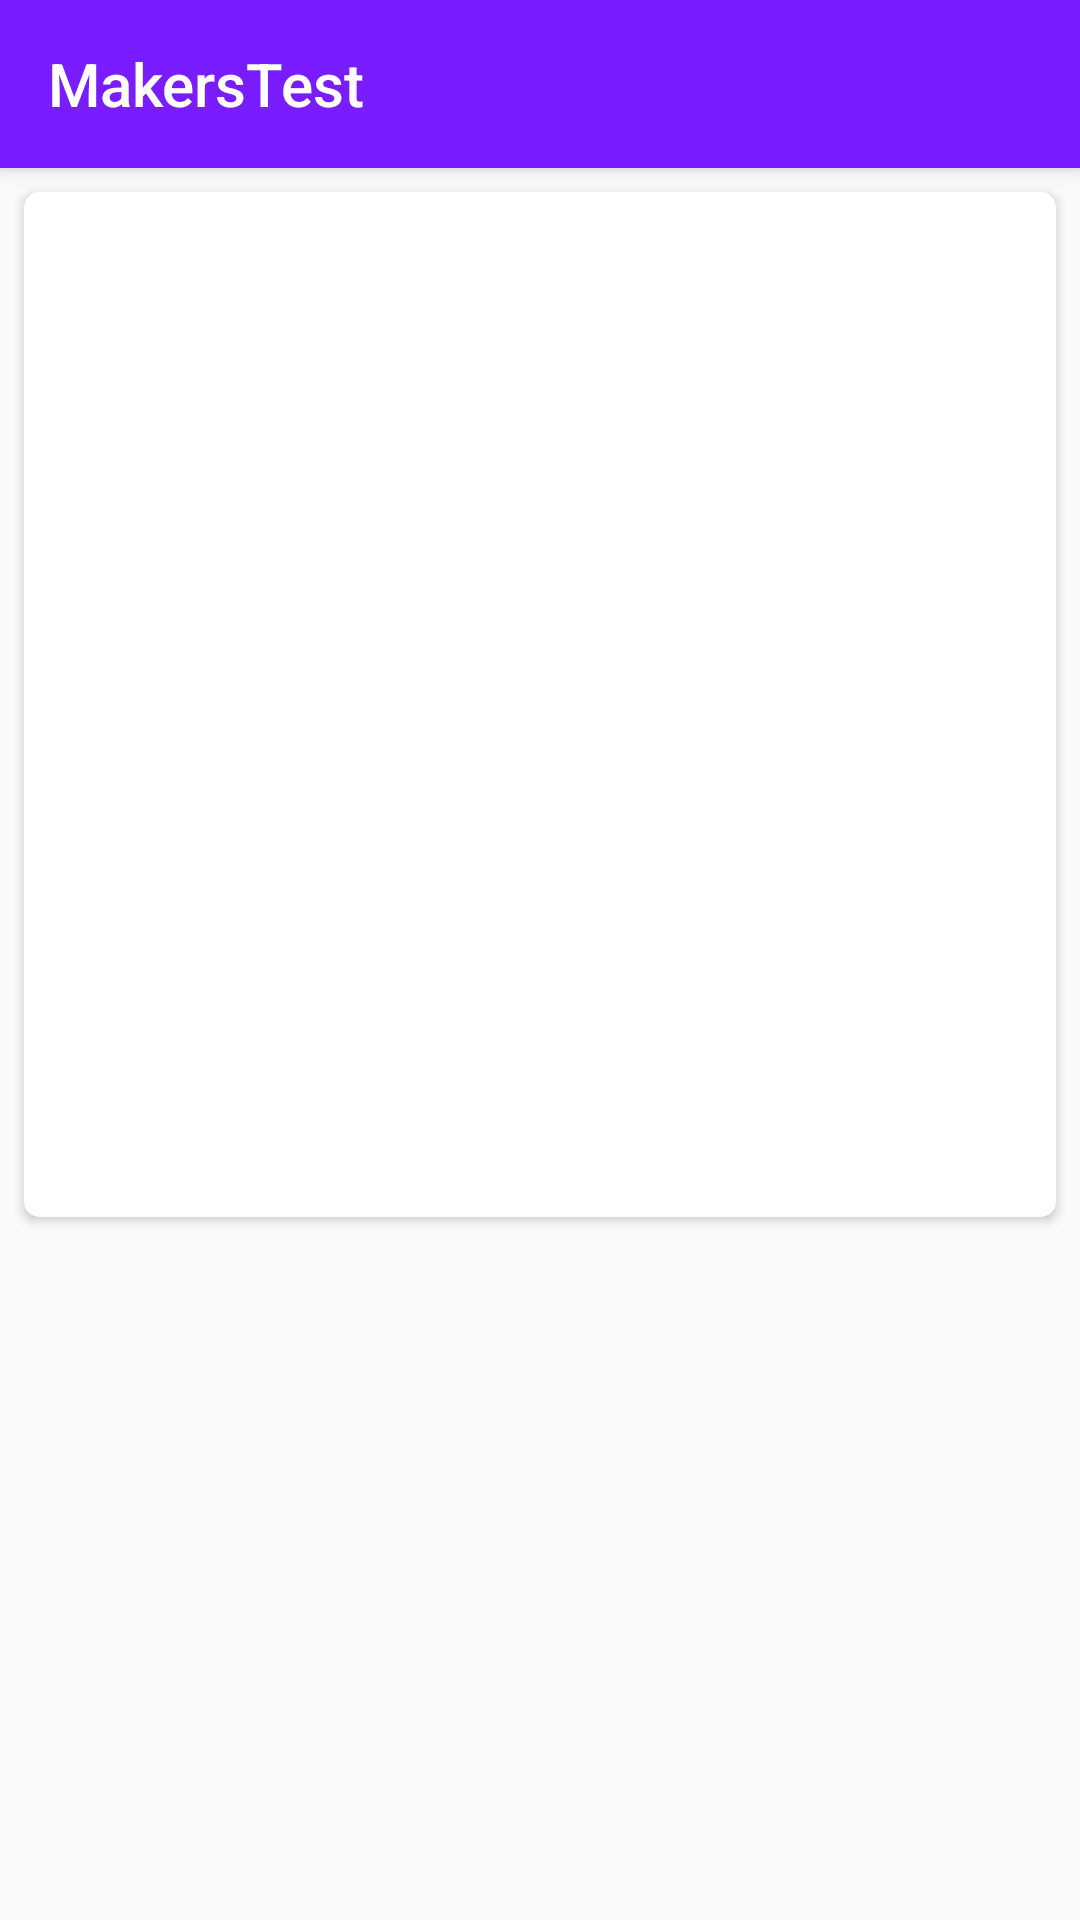

Reconstruct the res/layout file that produces this screen, plus the resources it refers to.
<!-- AndroidManifest.xml: application theme AppTheme -->
<!-- res/layout/fragment_details.xml -->
<?xml version="1.0" encoding="utf-8"?>
<androidx.coordinatorlayout.widget.CoordinatorLayout
    xmlns:android="http://schemas.android.com/apk/res/android"
    xmlns:app="http://schemas.android.com/apk/res-auto"
    xmlns:tools="http://schemas.android.com/tools"
    android:layout_width="match_parent"
    android:layout_height="match_parent">

    <com.google.android.material.appbar.AppBarLayout
        android:layout_width="match_parent"
        android:layout_height="wrap_content">

        <androidx.appcompat.widget.Toolbar
            android:id="@+id/toolbar"
            android:layout_width="match_parent"
            android:layout_height="wrap_content"
            app:layout_scrollFlags="scroll"
            app:title="@string/app_name"
            app:titleTextColor="@color/white" />
    </com.google.android.material.appbar.AppBarLayout>


    <androidx.core.widget.NestedScrollView
        android:id="@+id/content"
        android:layout_width="match_parent"
        android:layout_height="match_parent"
        android:clipToPadding="false"
        android:fitsSystemWindows="true"
        android:gravity="center_horizontal"
        app:layout_behavior="@string/appbar_scrolling_view_behavior">


    <androidx.cardview.widget.CardView
            android:layout_width="match_parent"
            android:layout_height="wrap_content"
            android:layout_margin="8dp"
            android:elevation="5dp"
            android:padding="3dp"
            app:cardCornerRadius="5dp">


            <androidx.constraintlayout.widget.ConstraintLayout
                android:layout_width="match_parent"
                android:layout_height="match_parent"
                tools:context=".factDetails.DetailFragment">


                <TextView
                    android:id="@+id/item_name"
                    style="@style/Title2Medium"
                    android:layout_width="wrap_content"
                    android:layout_height="wrap_content"
                    android:layout_marginStart="16dp"
                    android:layout_marginTop="16dp"
                    android:focusable="true"
                    android:paddingBottom="@dimen/grid_1_half"
                    app:layout_constraintStart_toStartOf="parent"
                    app:layout_constraintTop_toBottomOf="@+id/imageView2"
                    tools:ignore="InconsistentLayout"
                    tools:text="Project name" />

                <TextView
                    android:id="@+id/desc_tv"
                    style="@style/Subheadline"
                    android:layout_width="match_parent"
                    android:layout_height="wrap_content"
                    android:layout_marginStart="16dp"
                    android:layout_marginTop="16dp"
                    android:layout_marginEnd="16dp"
                    android:layout_marginBottom="16dp"
                    android:paddingBottom="16dp"
                    android:textColor="@color/ksr_soft_black"
                    app:layout_constraintEnd_toEndOf="parent"
                    app:layout_constraintHorizontal_bias="0.5"
                    app:layout_constraintStart_toStartOf="parent"
                    app:layout_constraintTop_toBottomOf="@+id/category_text_view"
                    tools:ignore="InconsistentLayout"
                    tools:text="Description about this project." />

                <TextView
                    android:id="@+id/company_text_view"
                    style="@style/FootnotePrimaryMedium"
                    android:layout_width="wrap_content"
                    android:layout_height="wrap_content"
                    android:layout_marginStart="16dp"
                    android:layout_marginTop="16dp"
                    android:ellipsize="end"
                    android:maxLines="1"
                    app:layout_constraintBottom_toBottomOf="parent"
                    app:layout_constraintEnd_toEndOf="parent"
                    app:layout_constraintHorizontal_bias="0.0"
                    app:layout_constraintStart_toStartOf="parent"
                    app:layout_constraintTop_toBottomOf="@+id/item_name"
                    app:layout_constraintVertical_bias="0.0"
                    tools:text="Creator Name" />

                <TextView
                    android:id="@+id/price_tex_view"
                    style="@style/CalloutPrimaryMedium"
                    android:layout_width="wrap_content"
                    android:layout_height="wrap_content"
                    android:layout_marginEnd="24dp"
                    android:textColor="@color/ksr_green_700"
                    app:layout_constraintBottom_toBottomOf="@+id/category_text_view"
                    app:layout_constraintEnd_toEndOf="parent"
                    app:layout_constraintTop_toTopOf="@+id/company_text_view"
                    tools:text="500kgz" />

                <ImageView
                    android:id="@+id/imageView2"
                    android:layout_width="0dp"
                    android:layout_height="180dp"
                    app:layout_constraintBottom_toBottomOf="parent"
                    app:layout_constraintEnd_toEndOf="parent"
                    app:layout_constraintHorizontal_bias="0.5"
                    app:layout_constraintStart_toStartOf="parent"
                    app:layout_constraintTop_toTopOf="parent"
                    app:layout_constraintVertical_bias="0.00999999"
                    tools:src="@tools:sample/avatars" />

                <TextView
                    android:id="@+id/category_text_view"
                    style="@style/FootnotePrimaryMedium"
                    android:layout_width="wrap_content"
                    android:layout_height="wrap_content"
                    android:layout_marginStart="16dp"
                    android:layout_marginTop="8dp"
                    android:textColor="@color/ksr_cobalt_500"
                    app:layout_constraintEnd_toEndOf="parent"
                    app:layout_constraintHorizontal_bias="0.0"
                    app:layout_constraintStart_toStartOf="parent"
                    app:layout_constraintTop_toBottomOf="@+id/company_text_view"
                    tools:text="3 created • 2 launched" />

            </androidx.constraintlayout.widget.ConstraintLayout>
        </androidx.cardview.widget.CardView>
    </androidx.core.widget.NestedScrollView>
</androidx.coordinatorlayout.widget.CoordinatorLayout>
<!-- resources referenced by this layout -->
<resources>
  <color name="ksr_cobalt_500">#4C6CF8</color>
  <color name="ksr_green_700">#037362</color>
  <color name="ksr_soft_black">#282828</color>
  <color name="white">#FFFFFF</color>
  <dimen name="grid_1_half">3dp</dimen>
  <string name="app_name">MakersTest</string>
  <style name="CalloutPrimaryMedium" parent="CalloutPrimary">
          <item name="android:fontFamily">@string/font_family_sans_serif_medium</item>
      </style>
  <style name="FootnotePrimaryMedium" parent="FootnotePrimary">
          <item name="android:fontFamily">@string/font_family_sans_serif_medium</item>
      </style>
  <style name="Subheadline" parent="TextPrimary">
          <item name="android:textSize">@dimen/subheadline</item>
      </style>
  <style name="Title2Medium" parent="TextPrimary">
          <item name="android:textSize">@dimen/title_2</item>
          <item name="android:fontFamily">@string/font_family_sans_serif_medium</item>
      </style>
  <style name="AppTheme" parent="Theme.AppCompat.Light.DarkActionBar">
          
          <item name="colorPrimary">@color/colorPrimary</item>
          <item name="colorPrimaryDark">@color/colorPrimaryDark</item>
          <item name="colorAccent">@color/colorAccent</item>
      </style>
  <style name="CalloutPrimary" parent="TextPrimary">
          <item name="android:textSize">@dimen/callout</item>
          <item name="android:lineSpacingExtra">@dimen/callout_line_spacing_extra</item>
      </style>
  <string name="font_family_sans_serif_medium">sans-serif-medium</string>
  <style name="FootnotePrimary" parent="TextPrimary">
          <item name="android:textSize">@dimen/footnote</item>
      </style>
  <style name="TextPrimary">
          <item name="android:textColor">@color/text_primary</item>
          <item name="android:textStyle">normal</item>
          <item name="android:fontFamily">@string/font_family_sans_serif</item>
      </style>
  <dimen name="subheadline">15sp</dimen>
  <dimen name="title_2">22sp</dimen>
  <color name="colorPrimary">#791CFF</color>
  <color name="colorPrimaryDark">#592AC3</color>
  <color name="colorAccent">#03DAC5</color>
  <dimen name="callout">16sp</dimen>
  <dimen name="callout_line_spacing_extra">4dp</dimen>
  <dimen name="footnote">13sp</dimen>
  <color name="text_primary">@color/ksr_soft_black</color>
  <string name="font_family_sans_serif">sans-serif</string>
</resources>
